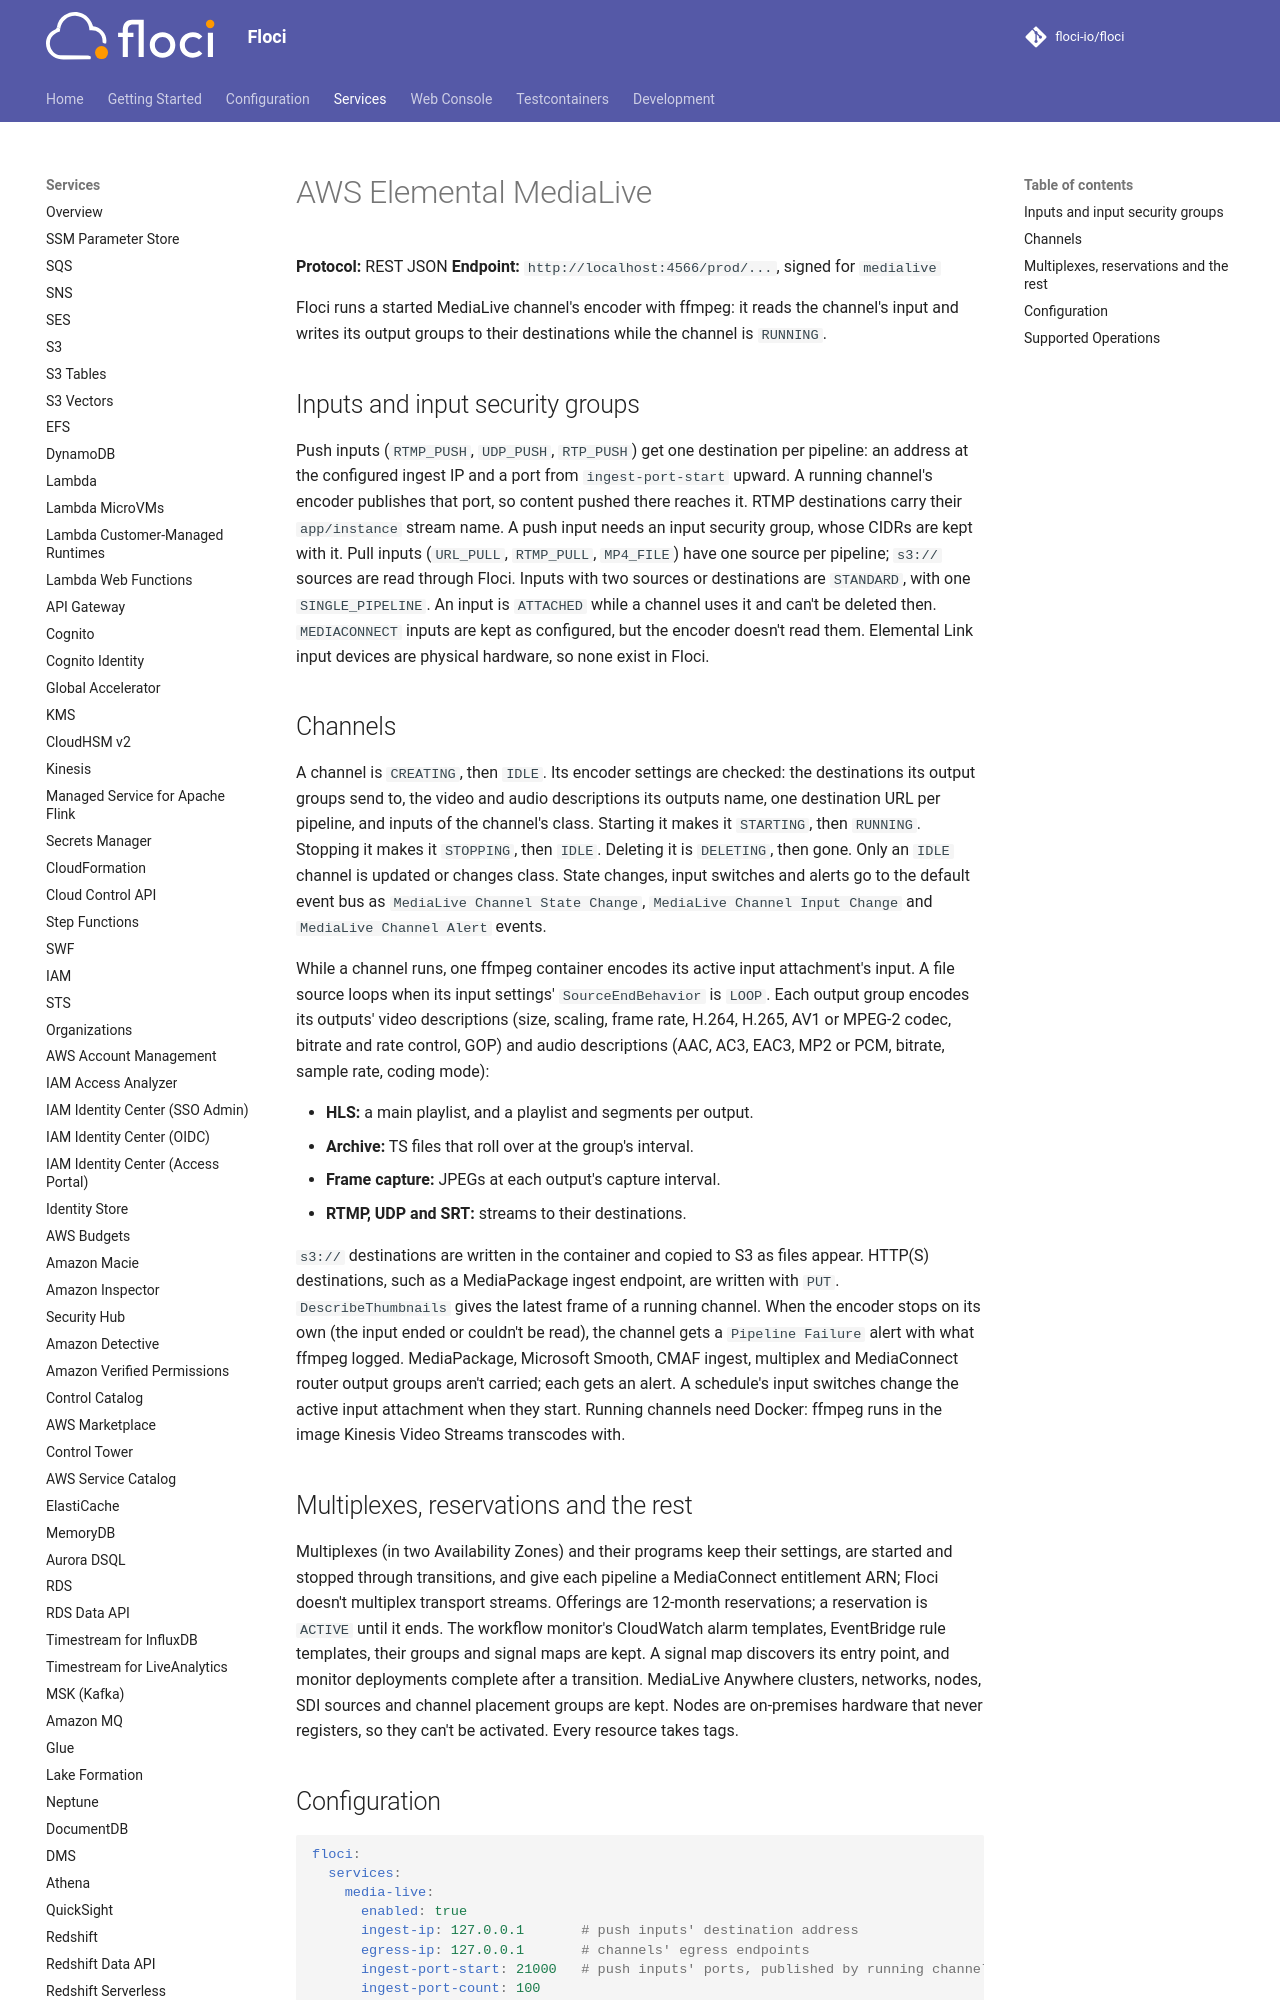

repository: alchemy-run/floci · page: services/medialive/index.html · generator: mkdocs

# AWS Elemental MediaLive

**Protocol:** REST JSON
**Endpoint:** `http://localhost:4566/prod/...`, signed for `medialive`

Floci runs a started MediaLive channel's encoder with ffmpeg: it reads the channel's input and writes its output
groups to their destinations while the channel is `RUNNING`.

## Inputs and input security groups

Push inputs (`RTMP_PUSH`, `UDP_PUSH`, `RTP_PUSH`) get one destination per pipeline: an address at the configured
ingest IP and a port from `ingest-port-start` upward. A running channel's encoder publishes that port, so content
pushed there reaches it. RTMP destinations carry their `app/instance` stream name. A push input needs an input
security group, whose CIDRs are kept with it. Pull inputs (`URL_PULL`, `RTMP_PULL`, `MP4_FILE`) have one source per
pipeline; `s3://` sources are read through Floci. Inputs with two sources or destinations are `STANDARD`, with one
`SINGLE_PIPELINE`. An input is `ATTACHED` while a channel uses it and can't be deleted then. `MEDIACONNECT` inputs
are kept as configured, but the encoder doesn't read them. Elemental Link input devices are physical hardware, so
none exist in Floci.
